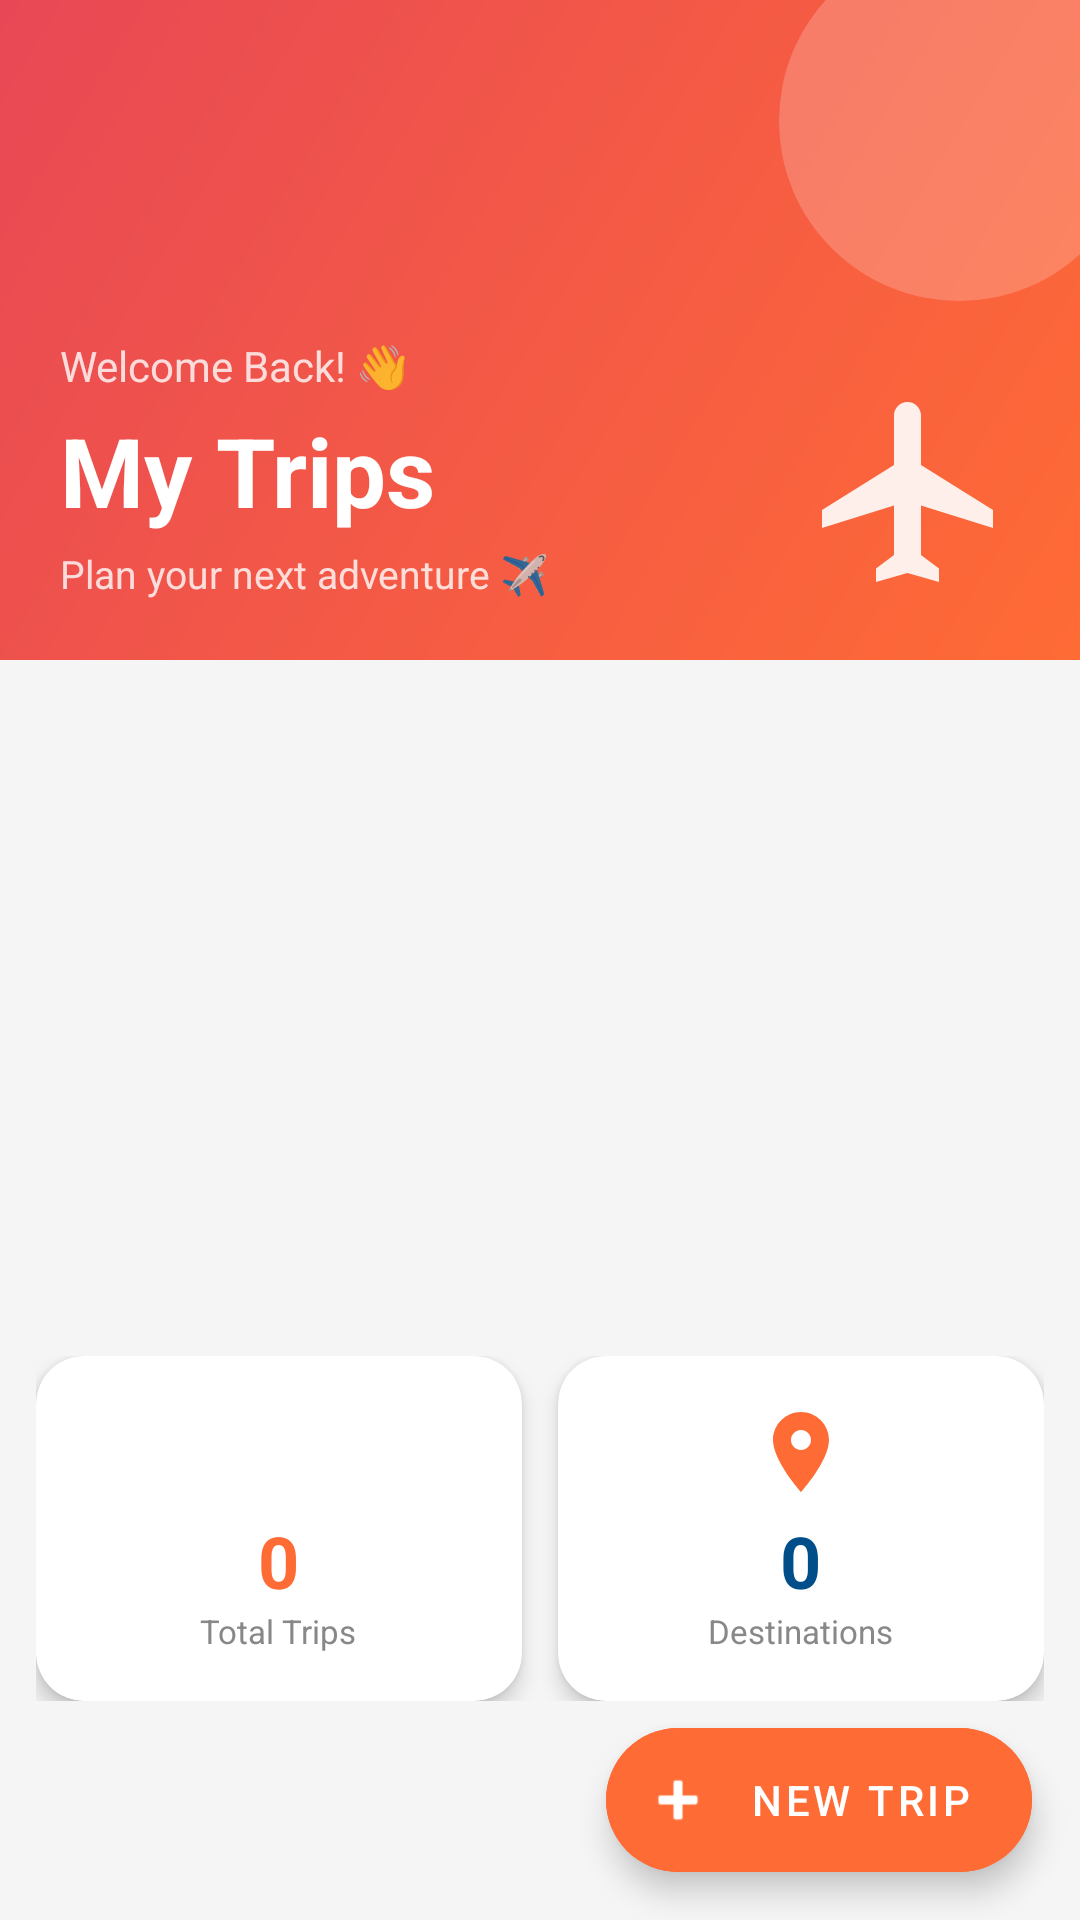

Android layout source for this screen:
<!-- AndroidManifest.xml: application theme Theme.TravelPlanner -->
<!-- res/layout/activity_main.xml -->
<?xml version="1.0" encoding="utf-8"?>
<androidx.coordinatorlayout.widget.CoordinatorLayout
    xmlns:android="http://schemas.android.com/apk/res/android"
    xmlns:app="http://schemas.android.com/apk/res-auto"
    android:layout_width="match_parent" android:layout_height="match_parent"
    android:background="#F5F5F5">

    <com.google.android.material.appbar.AppBarLayout
        android:layout_width="match_parent" android:layout_height="wrap_content"
        android:elevation="0dp" android:background="@android:color/transparent">

        <com.google.android.material.appbar.CollapsingToolbarLayout
            android:layout_width="match_parent" android:layout_height="220dp"
            app:layout_scrollFlags="scroll|exitUntilCollapsed"
            app:contentScrim="#FF6B35">

            
            <LinearLayout
                android:layout_width="match_parent" android:layout_height="match_parent"
                android:background="@drawable/bg_hero"
                android:orientation="vertical">

                
                <ImageView
                    android:layout_width="120dp" android:layout_height="120dp"
                    android:layout_gravity="end"
                    android:layout_marginTop="-20dp"
                    android:layout_marginEnd="-20dp"
                    android:src="@drawable/dot_white"
                    android:contentDescription="@null"/>

            </LinearLayout>

            
            <LinearLayout
                android:layout_width="match_parent" android:layout_height="match_parent"
                android:orientation="horizontal"
                android:padding="20dp"
                android:gravity="bottom"
                app:layout_collapseMode="parallax">

                <LinearLayout
                    android:layout_width="0dp" android:layout_height="wrap_content"
                    android:layout_weight="1" android:orientation="vertical">

                    <TextView
                        android:layout_width="wrap_content" android:layout_height="wrap_content"
                        android:text="Welcome Back! 👋"
                        android:textColor="#CCFFFFFF" android:textSize="14sp"
                        android:layout_marginBottom="4dp"/>

                    <TextView
                        android:layout_width="wrap_content" android:layout_height="wrap_content"
                        android:text="My Trips"
                        android:textColor="#FFFFFF" android:textSize="32sp"
                        android:textStyle="bold"/>

                    <TextView
                        android:layout_width="wrap_content" android:layout_height="wrap_content"
                        android:text="Plan your next adventure ✈️"
                        android:textColor="#CCFFFFFF" android:textSize="13sp"
                        android:layout_marginTop="4dp"/>
                </LinearLayout>

                
                <ImageView
                    android:layout_width="72dp" android:layout_height="72dp"
                    android:src="@drawable/ic_plane"
                    android:contentDescription="@null"
                    android:alpha="0.9"/>
            </LinearLayout>

        </com.google.android.material.appbar.CollapsingToolbarLayout>
    </com.google.android.material.appbar.AppBarLayout>

    
    <LinearLayout
        android:id="@+id/stats_row"
        android:layout_width="match_parent" android:layout_height="wrap_content"
        android:orientation="horizontal"
        android:padding="12dp"
        android:layout_marginTop="220dp"
        app:layout_behavior="@string/appbar_scrolling_view_behavior">

        
        <com.google.android.material.card.MaterialCardView
            android:layout_width="0dp" android:layout_height="wrap_content"
            android:layout_weight="1" android:layout_marginEnd="6dp"
            app:cardCornerRadius="16dp" app:cardElevation="4dp"
            app:cardBackgroundColor="#FFFFFF">
            <LinearLayout android:layout_width="match_parent"
                android:layout_height="wrap_content"
                android:orientation="vertical" android:padding="16dp"
                android:gravity="center">
                <ImageView android:layout_width="32dp" android:layout_height="32dp"
                    android:src="@drawable/ic_globe"
                    android:contentDescription="@null"/>
                <TextView android:id="@+id/tv_total_trips"
                    android:layout_width="wrap_content" android:layout_height="wrap_content"
                    android:text="0" android:textSize="24sp" android:textStyle="bold"
                    android:textColor="#FF6B35" android:layout_marginTop="4dp"/>
                <TextView android:layout_width="wrap_content" android:layout_height="wrap_content"
                    android:text="Total Trips" android:textSize="11sp"
                    android:textColor="#888888"/>
            </LinearLayout>
        </com.google.android.material.card.MaterialCardView>

        
        <com.google.android.material.card.MaterialCardView
            android:layout_width="0dp" android:layout_height="wrap_content"
            android:layout_weight="1" android:layout_marginStart="6dp"
            app:cardCornerRadius="16dp" app:cardElevation="4dp"
            app:cardBackgroundColor="#FFFFFF">
            <LinearLayout android:layout_width="match_parent"
                android:layout_height="wrap_content"
                android:orientation="vertical" android:padding="16dp"
                android:gravity="center">
                <ImageView android:layout_width="32dp" android:layout_height="32dp"
                    android:src="@drawable/ic_map_pin"
                    android:contentDescription="@null"/>
                <TextView android:id="@+id/tv_total_destinations"
                    android:layout_width="wrap_content" android:layout_height="wrap_content"
                    android:text="0" android:textSize="24sp" android:textStyle="bold"
                    android:textColor="#004E89" android:layout_marginTop="4dp"/>
                <TextView android:layout_width="wrap_content" android:layout_height="wrap_content"
                    android:text="Destinations" android:textSize="11sp"
                    android:textColor="#888888"/>
            </LinearLayout>
        </com.google.android.material.card.MaterialCardView>

    </LinearLayout>

    
    <androidx.recyclerview.widget.RecyclerView
        android:id="@+id/rv_trips"
        android:layout_width="match_parent" android:layout_height="match_parent"
        android:padding="12dp"
        android:paddingTop="110dp"
        android:clipToPadding="false"
        app:layout_behavior="@string/appbar_scrolling_view_behavior"/>

    
    <LinearLayout
        android:id="@+id/layout_empty"
        android:layout_width="match_parent" android:layout_height="match_parent"
        android:orientation="vertical" android:gravity="center"
        android:paddingTop="80dp"
        android:visibility="gone"
        app:layout_behavior="@string/appbar_scrolling_view_behavior">

        
        <FrameLayout android:layout_width="160dp" android:layout_height="160dp"
            android:layout_gravity="center_horizontal">
            <ImageView android:layout_width="160dp" android:layout_height="160dp"
                android:src="@drawable/bg_empty_state"
                android:contentDescription="@null"/>
            <TextView android:layout_width="match_parent" android:layout_height="match_parent"
                android:text="✈️" android:textSize="64sp"
                android:gravity="center"/>
        </FrameLayout>

        <TextView android:layout_width="wrap_content" android:layout_height="wrap_content"
            android:text="No trips yet!"
            android:textSize="22sp" android:textStyle="bold"
            android:textColor="#333333" android:layout_marginTop="24dp"/>

        <TextView android:layout_width="wrap_content" android:layout_height="wrap_content"
            android:text="Tap the button below to plan\nyour first adventure"
            android:textSize="14sp" android:textColor="#888888"
            android:gravity="center" android:layout_marginTop="8dp"
            android:lineSpacingMultiplier="1.5"/>

        <com.google.android.material.button.MaterialButton
            android:id="@+id/btn_empty_create"
            android:layout_width="wrap_content" android:layout_height="wrap_content"
            android:layout_marginTop="24dp"
            android:text="🗺️  Plan a Trip"
            android:backgroundTint="#FF6B35"
            app:cornerRadius="24dp"
            android:paddingHorizontal="32dp"/>
    </LinearLayout>

    
    <com.google.android.material.floatingactionbutton.ExtendedFloatingActionButton
        android:id="@+id/fab_create_trip"
        android:layout_width="wrap_content" android:layout_height="wrap_content"
        android:layout_gravity="bottom|end" android:layout_margin="16dp"
        android:text="New Trip"
        app:icon="@android:drawable/ic_input_add"
        android:backgroundTint="#FF6B35"
        android:textColor="#FFFFFF"
        app:tint="@android:color/white"/>

</androidx.coordinatorlayout.widget.CoordinatorLayout>
<!-- resources referenced by this layout -->
<resources>
  <!-- drawable bg_empty_state (drawable) -->
  <?xml version="1.0" encoding="utf-8"?>
  <shape xmlns:android="http://schemas.android.com/apk/res/android"
      android:shape="oval">
      <solid android:color="#FFF0E8"/>
      <size android:width="180dp" android:height="180dp"/>
  </shape>
  <!-- drawable bg_hero (drawable) -->
  <?xml version="1.0" encoding="utf-8"?>
  <shape xmlns:android="http://schemas.android.com/apk/res/android">
      <gradient
          android:startColor="#FF6B35"
          android:endColor="#E84855"
          android:angle="135"
          android:type="linear"/>
  </shape>
  <!-- drawable dot_white (drawable) -->
  <?xml version="1.0" encoding="utf-8"?>
  <shape xmlns:android="http://schemas.android.com/apk/res/android"
      android:shape="oval">
      <solid android:color="#33FFFFFF"/>
      <size android:width="80dp" android:height="80dp"/>
  </shape>
  <!-- drawable ic_globe (drawable) -->
  <?xml version="1.0" encoding="utf-8"?>
  <vector xmlns:android="http://schemas.android.com/apk/res/android"
      android:width="80dp" android:height="80dp"
      android:viewportWidth="24" android:viewportHeight="24">
      <path
          android:fillColor="#FFFFFF"
          android:pathData="M12,2C6.48,2 2,6.48 2,12s4.48,10 10,10 10,-4.48 10,-10S17.52,2 12,2zM11,19.93c-3.95,-0.49 -7,-3.85 -7,-7.93c0,-0.62 0.08,-1.21 0.21,-1.79L9,15v1c0,1.1 0.9,2 2,2v1.93zM17.9,17.39c-0.26,-0.81 -1,-1.39 -1.9,-1.39h-1v-3c0,-0.55 -0.45,-1 -1,-1H8v-2h2c0.55,0 1,-0.45 1,-1V7h2c1.1,0 2,-0.9 2,-2v-0.41c2.93,1.19 5,4.06 5,7.41c0,2.08,-0.8,3.97 -2.1,5.39z"/>
  </vector>
  <!-- drawable ic_map_pin (drawable) -->
  <?xml version="1.0" encoding="utf-8"?>
  <vector xmlns:android="http://schemas.android.com/apk/res/android"
      android:width="48dp" android:height="48dp"
      android:viewportWidth="24" android:viewportHeight="24">
      <path
          android:fillColor="#FF6B35"
          android:pathData="M12,2C8.13,2 5,5.13 5,9c0,5.25 7,13 7,13s7,-7.75 7,-13c0,-3.87 -3.13,-7 -7,-7zM12,11.5c-1.38,0 -2.5,-1.12 -2.5,-2.5s1.12,-2.5 2.5,-2.5 2.5,1.12 2.5,2.5 -1.12,2.5 -2.5,2.5z"/>
  </vector>
  <!-- drawable ic_plane (drawable) -->
  <?xml version="1.0" encoding="utf-8"?>
  <vector xmlns:android="http://schemas.android.com/apk/res/android"
      android:width="80dp" android:height="80dp"
      android:viewportWidth="24" android:viewportHeight="24">
      <path
          android:fillColor="#FFFFFF"
          android:pathData="M21,16v-2l-8-5V3.5c0-0.83-0.67-1.5-1.5-1.5S10,2.67 10,3.5V9l-8,5v2l8-2.5V19l-2,1.5V22l3.5-1 3.5,1v-1.5L13,19v-5.5l8,2.5z"/>
  </vector>
  <style name="Theme.TravelPlanner" parent="Theme.MaterialComponents.DayNight.NoActionBar">
          <item name="colorPrimary">#FF6B35</item>
          <item name="colorPrimaryVariant">#E55A2B</item>
          <item name="colorOnPrimary">#FFFFFF</item>
          <item name="colorSecondary">#004E89</item>
          <item name="colorOnSecondary">#FFFFFF</item>
          <item name="android:statusBarColor">#FF6B35</item>
      </style>
</resources>
